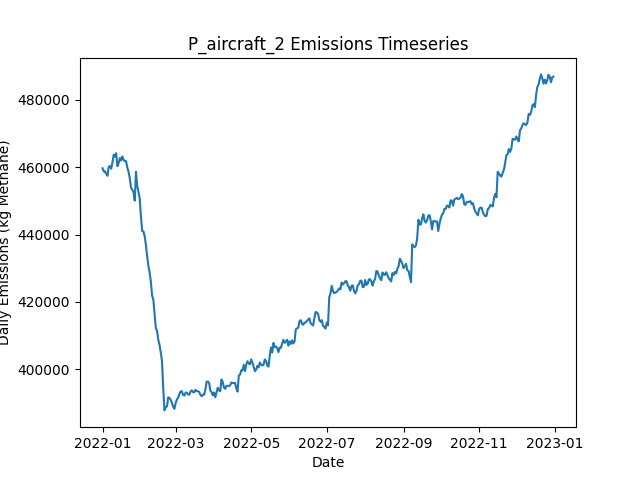

The data file committed next to this chart (first rows):
Date, Daily Emissions (Kg Methane), Daily Mitigable Emissions (Kg Methane), Daily Non-Mitigable Emissions (Kg Methan…, Daily Cost ($), Active Leaks, New Leaks, Leaks Repaired, Leaks Naturally Repaired, Leaks Tagged, Daily Repair Cost ($), Daily Natural Repair Cost ($), aircraft Deployment Cost ($), aircraft Sites flagged for Follow-Up, aircraft Leaks tagged for repair, aircraft Sites Visited, aircraft Travel Time (Minutes), aircraft Survey Time (Minutes), OGI_FU Deployment Cost ($), OGI_FU Sites flagged for Follow-Up, OGI_FU Leaks tagged for repair, OGI_FU Sites Visited, OGI_FU Travel Time (Minutes), OGI_FU Survey Time (Minutes)
2022-01-01, 459665, 90063, 369602, 250, 3601, 3616, 0, 11, 0.00000, 0.00000, 2200, 250, 0, , 100, 200, 100, 0.00000, , 0, 0, 0, 0
2022-01-02, 458696, 90045, 368652, 0.00000, 3601, 9, 0, 7, 0.00000, 0.00000, 1400, 0.00000, 0, , 0, 0, 0, 0.00000, , 0, 0, 0, 0
2022-01-03, 458731, 90097, 368634, 1000, 3604, 9, 0, 3, 55, 0.00000, 600, 0.00000, 100, , 0, 0, 0, 1000, , 55, 3, 120, 360
2022-01-04, 457992, 90135, 367857, 1000, 3606, 9, 0, 4, 74, 0.00000, 800, 0.00000, 0, , 0, 0, 0, 1000, , 74, 3, 120, 360
2022-01-05, 457425, 90139, 367286, 1000, 3602, 4, 0, 6, 68, 0.00000, 1200, 0.00000, 0, , 0, 0, 0, 1000, , 68, 3, 120, 360
2022-01-06, 460115, 90133, 369982, 1000, 3601, 11, 0, 10, 81, 0.00000, 2000, 0.00000, 0, , 0, 0, 0, 1000, , 81, 3, 120, 360
2022-01-07, 460311, 90139, 370172, 1000, 3608, 13, 0, 5, 79, 0.00000, 1000, 0.00000, 0, , 0, 0, 0, 1000, , 79, 3, 120, 360
2022-01-08, 459547, 90205, 369343, 1000, 3613, 12, 0, 4, 57, 0.00000, 800, 0.00000, 0, , 0, 0, 0, 1000, , 57, 3, 120, 360
2022-01-09, 461375, 90425, 370950, 1000, 3621, 13, 0, 3, 67, 0.00000, 600, 0.00000, 0, , 0, 0, 0, 1000, , 67, 3, 120, 360
2022-01-10, 463694, 90342, 373352, 1000, 3629, 15, 0, 5, 91, 0.00000, 1000, 0.00000, 0, , 0, 0, 0, 1000, , 91, 3, 120, 360
2022-01-11, 463108, 90223, 372885, 1000, 3626, 11, 0, 9, 85, 0.00000, 1800, 0.00000, 0, , 0, 0, 0, 1000, , 85, 3, 120, 360
2022-01-12, 464128, 90275, 373853, 1000, 3631, 6, 0, 1, 75, 0.00000, 200, 0.00000, 0, , 0, 0, 0, 1000, , 75, 3, 120, 360
2022-01-13, 460256, 90430, 369827, 1000, 3631, 8, 0, 3, 71, 0.00000, 600, 0.00000, 0, , 0, 0, 0, 1000, , 71, 3, 120, 360
2022-01-14, 461163, 90853, 370310, 1000, 3636, 12, 0, 5, 70, 0.00000, 1000, 0.00000, 0, , 0, 0, 0, 1000, , 70, 3, 120, 360
2022-01-15, 462709, 91068, 371641, 1000, 3642, 16, 0, 6, 57, 0.00000, 1200, 0.00000, 0, , 0, 0, 0, 1000, , 57, 3, 120, 360
2022-01-16, 461991, 91196, 370794, 1000, 3644, 8, 0, 3, 76, 0.00000, 600, 0.00000, 0, , 0, 0, 0, 1000, , 76, 3, 120, 360
2022-01-17, 463177, 91277, 371900, 1000, 3652, 17, 0, 5, 69, 0.00000, 1000, 0.00000, 0, , 0, 0, 0, 1000, , 69, 3, 120, 360
2022-01-18, 462158, 90535, 371624, 10800, 3599, 3, 49, 4, 71, 9800, 800, 0.00000, 0, , 0, 0, 0, 1000, , 71, 3, 120, 360
2022-01-19, 461782, 89208, 372574, 14200, 3527, 11, 66, 10, 62, 13200, 2000, 0.00000, 0, , 0, 0, 0, 1000, , 62, 3, 120, 360
2022-01-20, 461785, 88813, 372972, 12600, 3477, 10, 58, 2, 81, 11600, 400, 0.00000, 0, , 0, 0, 0, 1000, , 81, 3, 120, 360
2022-01-21, 459843, 87459, 372384, 15200, 3410, 11, 71, 3, 89, 14200, 600, 0.00000, 0, , 0, 0, 0, 1000, , 89, 3, 120, 360
2022-01-22, 458631, 86282, 372349, 14400, 3345, 12, 67, 6, 75, 13400, 1200, 0.00000, 0, , 0, 0, 0, 1000, , 75, 3, 120, 360
2022-01-23, 456666, 84316, 372349, 10600, 3300, 10, 48, 4, 79, 9600, 800, 0.00000, 0, , 0, 0, 0, 1000, , 79, 3, 120, 360
2022-01-24, 453890, 83268, 370621, 12200, 3249, 12, 56, 2, 65, 11200, 400, 0.00000, 0, , 0, 0, 0, 1000, , 65, 3, 120, 360
2022-01-25, 453309, 80735, 372574, 17400, 3172, 12, 82, 4, 81, 16400, 800, 0.00000, 0, , 0, 0, 0, 1000, , 81, 3, 120, 360
2022-01-26, 452556, 79705, 372851, 15800, 3102, 9, 74, 2, 80, 14800, 400, 0.00000, 0, , 0, 0, 0, 1000, , 80, 3, 120, 360
2022-01-27, 450063, 77593, 372470, 13800, 3047, 14, 64, 2, 70, 12800, 400, 0.00000, 0, , 0, 0, 0, 1000, , 70, 3, 120, 360
2022-01-28, 458616, 86544, 372073, 13600, 2992, 9, 63, 0, 74, 12600, 0.00000, 0.00000, 0, , 0, 0, 0, 1000, , 74, 3, 120, 360
2022-01-29, 454428, 84567, 369861, 13200, 2931, 9, 61, 3, 71, 12200, 600, 0.00000, 0, , 0, 0, 0, 1000, , 71, 3, 120, 360
2022-01-30, 452683, 82631, 370051, 12200, 2876, 7, 56, 4, 84, 11200, 800, 0.00000, 0, , 0, 0, 0, 1000, , 84, 3, 120, 360
2022-01-31, 450685, 80616, 370068, 15200, 2807, 11, 71, 6, 76, 14200, 1200, 0.00000, 0, , 0, 0, 0, 1000, , 76, 3, 120, 360
2022-02-01, 445393, 76396, 368997, 13600, 2750, 9, 63, 1, 73, 12600, 200, 0.00000, 0, , 0, 0, 0, 1000, , 73, 3, 120, 360
2022-02-02, 441048, 72933, 368116, 12800, 2696, 9, 59, 1, 74, 11800, 200, 0.00000, 0, , 0, 0, 0, 1000, , 74, 3, 120, 360
2022-02-03, 440931, 71951, 368980, 10600, 2651, 4, 48, 0, 75, 9600, 0.00000, 0.00000, 0, , 0, 0, 0, 1000, , 75, 3, 120, 360
2022-02-04, 439530, 70463, 369066, 16000, 2583, 9, 75, 1, 89, 15000, 200, 0.00000, 0, , 0, 0, 0, 1000, , 89, 3, 120, 360
2022-02-05, 436879, 69074, 367805, 16100, 2505, 6, 78, 1, 21, 15600, 200, 0.00000, 0, , 0, 0, 0, 500, , 21, 1, 30, 120
2022-02-06, 433640, 66717, 366924, 13200, 2443, 7, 66, 1, 0.00000, 13200, 200, 0.00000, 0, , 0, 0, 0, 0.00000, , 0, 0, 0, 0
2022-02-07, 430756, 64316, 366440, 14800, 2371, 7, 74, 1, 0.00000, 14800, 200, 0.00000, 0, , 0, 0, 0, 0.00000, , 0, 0, 0, 0
2022-02-08, 428757, 62663, 366094, 11200, 2320, 10, 56, 2, 0.00000, 11200, 400, 0.00000, 0, , 0, 0, 0, 0.00000, , 0, 0, 0, 0
2022-02-09, 425984, 60201, 365783, 15000, 2247, 6, 75, 1, 0.00000, 15000, 200, 0.00000, 0, , 0, 0, 0, 0.00000, , 0, 0, 0, 0
2022-02-10, 421899, 55252, 366647, 14400, 2180, 8, 72, 2, 0.00000, 14400, 400, 0.00000, 0, , 0, 0, 0, 0.00000, , 0, 0, 0, 0
2022-02-11, 420714, 53894, 366820, 12600, 2127, 14, 63, 2, 0.00000, 12600, 400, 0.00000, 0, , 0, 0, 0, 0.00000, , 0, 0, 0, 0
2022-02-12, 416344, 49611, 366733, 12400, 2070, 9, 62, 1, 0.00000, 12400, 200, 0.00000, 0, , 0, 0, 0, 0.00000, , 0, 0, 0, 0
2022-02-13, 412261, 45026, 367235, 12400, 2019, 11, 62, 0, 0.00000, 12400, 0.00000, 0.00000, 0, , 0, 0, 0, 0.00000, , 0, 0, 0, 0
2022-02-14, 411461, 43000, 368461, 14800, 1953, 10, 74, 1, 0.00000, 14800, 200, 0.00000, 0, , 0, 0, 0, 0.00000, , 0, 0, 0, 0
2022-02-15, 408775, 40296, 368479, 13200, 1892, 8, 66, 0, 0.00000, 13200, 0.00000, 0.00000, 0, , 0, 0, 0, 0.00000, , 0, 0, 0, 0
2022-02-16, 407274, 38985, 368289, 13800, 1827, 6, 69, 0, 0.00000, 13800, 0.00000, 0.00000, 0, , 0, 0, 0, 0.00000, , 0, 0, 0, 0
2022-02-17, 405019, 36644, 368375, 12800, 1774, 13, 64, 1, 0.00000, 12800, 200, 0.00000, 0, , 0, 0, 0, 0.00000, , 0, 0, 0, 0
2022-02-18, 402392, 33827, 368565, 12800, 1719, 15, 64, 1, 0.00000, 12800, 200, 0.00000, 0, , 0, 0, 0, 0.00000, , 0, 0, 0, 0
2022-02-19, 394205, 25934, 368271, 15000, 1645, 2, 75, 0, 0.00000, 15000, 0.00000, 0.00000, 0, , 0, 0, 0, 0.00000, , 0, 0, 0, 0
2022-02-20, 387834, 18509, 369325, 3600, 1634, 9, 18, 1, 0.00000, 3600, 200, 0.00000, 0, , 0, 0, 0, 0.00000, , 0, 0, 0, 0
2022-02-21, 388762, 19747, 369014, 0.00000, 1636, 8, 0, 2, 0.00000, 0.00000, 400, 0.00000, 0, , 0, 0, 0, 0.00000, , 0, 0, 0, 0
2022-02-22, 389022, 20215, 368807, 0.00000, 1644, 9, 0, 0, 0.00000, 0.00000, 0.00000, 0.00000, 0, , 0, 0, 0, 0.00000, , 0, 0, 0, 0
2022-02-23, 391695, 20469, 371226, 0.00000, 1650, 10, 0, 4, 0.00000, 0.00000, 800, 0.00000, 0, , 0, 0, 0, 0.00000, , 0, 0, 0, 0
2022-02-24, 391539, 20572, 370967, 0.00000, 1660, 13, 0, 0, 0.00000, 0.00000, 0.00000, 0.00000, 0, , 0, 0, 0, 0.00000, , 0, 0, 0, 0
2022-02-25, 391024, 21025, 369999, 0.00000, 1663, 8, 0, 1, 0.00000, 0.00000, 200, 0.00000, 0, , 0, 0, 0, 0.00000, , 0, 0, 0, 0
2022-02-26, 390056, 21128, 368928, 0.00000, 1667, 12, 0, 3, 0.00000, 0.00000, 600, 0.00000, 0, , 0, 0, 0, 0.00000, , 0, 0, 0, 0
2022-02-27, 388920, 21167, 367753, 0.00000, 1672, 10, 0, 1, 0.00000, 0.00000, 200, 0.00000, 0, , 0, 0, 0, 0.00000, , 0, 0, 0, 0
2022-02-28, 388307, 21332, 366975, 0.00000, 1681, 14, 0, 1, 0.00000, 0.00000, 200, 0.00000, 0, , 0, 0, 0, 0.00000, , 0, 0, 0, 0
2022-03-01, 390005, 21595, 368410, 0.00000, 1693, 15, 0, 1, 0.00000, 0.00000, 200, 0.00000, 0, , 0, 0, 0, 0.00000, , 0, 0, 0, 0
... 305 more rows
